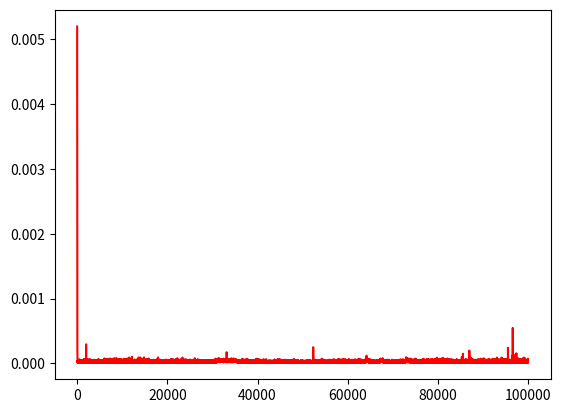

Recreate this plot in Python.
#!/usr/bin/env pythonw

import numpy as np
import matplotlib.pyplot as plt
from time import perf_counter

def DensityFluctuations(grid,L,l,sample_size):
    """Measures the density fluctuations of a 2-dimensional Manna grid, where the density is measured over a volume V=l**2.
    
    Parameters
    ----------
    
    grid: `numpy.ndarray`
        Manna model grid where element (i,j) (for a 2D grid) corresponds to the number of particles at the site located at the ith row and jth column. 
    L: `int`
        Size of the grid; e.g. a 2D grid of size L has L*L sites.
    l: `float`
        Lengthscale used for the densities. For a n-dimensional model density = (nb. of particles)/(l**n).
    sample_size: `int`
        Number of data points used to estimate the density standard deviation.

    Output
    ------
    
    variance: `float`
        Variance of the density in the input grid."""

    if l%2 != 0: l += 1 #makes it easier if l is even
    
    #check whether the sampled volume is smaller than the entire grid
    if l >= L and L%2==1:
        print('Sampled volume l**2 = {}**2 is too large. Setting l={}-1, its maximum allowed even value.'.format(l,L))
        l = L-1
    elif l >= L and L%2==0:
        print('Sampled volume l**2 = {}**2 is too large. Setting l={}-2, its maximum allowed even value.'.format(l,L))
        l = L-2

    volume = l**2
    Ns = np.zeros(sample_size,dtype=np.float)

    for k in range(sample_size):
        grid_to_sample = np.copy(grid)
        i,j = np.random.randint(0,L,2) #select random site around which the grid will be sampled 
        radius = l // 2
        
        #check that the grid can be correctly sampled around the grid point
        if i < radius:
            shift = radius - i
            grid_to_sample = np.roll(grid_to_sample,shift,axis=0)
            i += shift
        elif i > L - radius - 1:
            shift = L - radius - 1 - i
            grid_to_sample = np.roll(grid_to_sample,shift,axis=0)
            i += shift
        if j < radius:
            shift = radius - j
            grid_to_sample = np.roll(grid_to_sample,shift,axis=1)
            j += shift
        elif j > L - radius - 1:
            shift = L - radius - 1 - j
            grid_to_sample = np.roll(grid_to_sample,shift,axis=1)
            j += shift

        sampled_grid = grid_to_sample[i-(l//2):i+(l//2)+1, j-(l//2):j+(l//2)+1]
        
        Ns[k] = np.sum(sampled_grid)

    variance = np.var(Ns/volume)

    return variance


def RandomNeighbour(site, n, L):
    """Returns the indices labelling a randomly chosen nearest neighbour to grid point with indices `site`.
    
    Parameters
    ----------
    
    site: `tuple` or `list` or `numpy.ndarray`
        Two integers labelling a site on a discrete `n`-dimensional grid.
    n: `int`
        Dimension of the grid.
    L: `int`
        Size of the grid (i.e. the grid contains L*L sites).
    
    Output
    ------
    
    neighbour: `tuple`
        Two integers labelling a randomly chosen grid point that is directly adjacent to the point labelled by the input indices."""

    if len(np.array(site)) != n:
        print('RandomNeighbour error: Size of input does not match the dimension of the grid.\nReturning all zeros.')
        neighbour = np.zeros(n)

    else:
        neighbour = np.array(site)
        nb_neighbours = 2*n #2 nearest neighbours per direction
        dice = np.random.randint(0,nb_neighbours) 
        k = dice // 2 #index that will be updated
        if dice % 2: 
            neighbour[k] += 1
            if neighbour[k] >= L: neighbour[k] = 0 #apply PBC
        else:
            neighbour[k] -= 1
            if neighbour[k] < 0: neighbour[k] = L-1 #apply PBC
    
    return tuple(neighbour)

### Set up grid and randomly occupy certain sites ###

size = 50
grid = np.zeros((size,size),dtype=int)

N = 3000 #number of particles
occupied_sites = np.random.randint(0,size,(N,2))

#occupy the grid
for site in occupied_sites:
    i,j = site
    grid[i,j] += 1

#plot initial state of grid
#plt.ion() #turn interactive mode on
plt.imshow(grid,cmap='hot',interpolation='gaussian')
plt.colorbar()
plt.show()

### Dynamics ###

activity_threshold = 3 #minimum number of particles in an active site
active_bools = grid >= activity_threshold
not_absorbed = np.any(active_bools)
nb_iterations = 0
iteration_times = np.zeros(100000)

while not_absorbed or nb_iterations < 100000:
    start = perf_counter()
    active_sites = np.vstack(active_bools.nonzero()).T 
    for site in active_sites:
        i,j = site
        occ = grid[i,j] #number of particles at active site
        grid[i,j] = 0
        for k in range(occ):
            neighbour = RandomNeighbour(site,2,size)
            grid[neighbour] += 1

    
    #check which sites are active
    active_bools = grid >= activity_threshold
    not_absorbed = np.any(active_bools)
    
    end = perf_counter()
    if nb_iterations < 100000:
        iteration_times[nb_iterations] = end - start
    nb_iterations += 1


    #plot current state of grid
    #plt.imshow(grid,cmap='hot')
    #plt.draw()
    #plt.pause(1e-3)

#plt.ioff()

print('Absorbing state reached after {} iterations.'.format(nb_iterations))

#plot final state of the grid
plt.imshow(grid,cmap='hot',interpolation='gaussian')
plt.colorbar()
plt.show()

plt.close()

plt.plot(iteration_times,'r-')
plt.show()
